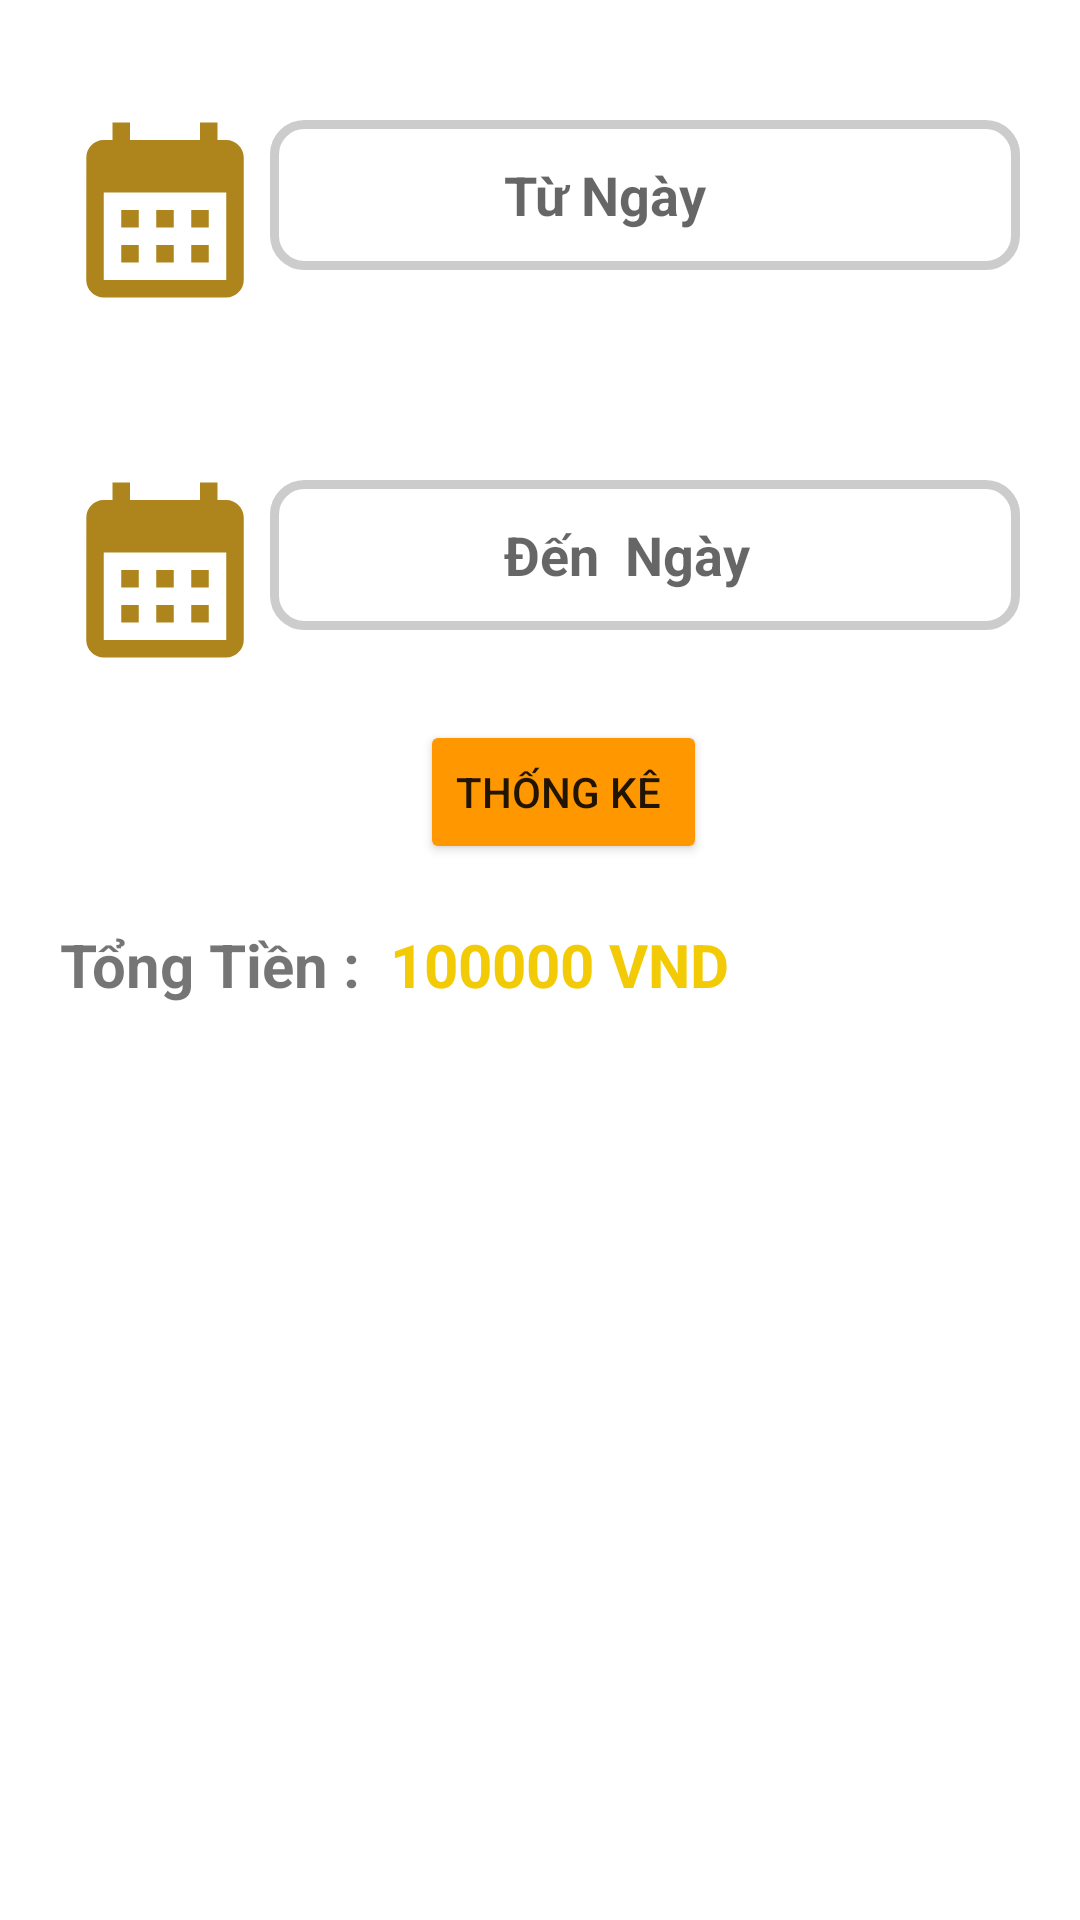

Produce the Android XML layout that renders to this screen, including the resource entries it uses.
<!-- AndroidManifest.xml: application theme Theme.SP23_PRO1121_CP18103_GROUP4 -->
<!-- res/layout/fragment_doanh_thu.xml -->
<?xml version="1.0" encoding="utf-8"?>
<LinearLayout xmlns:android="http://schemas.android.com/apk/res/android"
    xmlns:tools="http://schemas.android.com/tools"
    android:layout_width="match_parent"
    android:layout_height="match_parent"
    android:orientation="vertical"
    tools:context=".Fragment.DoanhThuFragment">


    <LinearLayout
        android:layout_width="wrap_content"
        android:layout_height="wrap_content"
        android:orientation="horizontal"
        android:layout_marginLeft="20dp"
        android:layout_marginTop="20dp"
        >

        <ImageView
            android:src="@drawable/lich"
            android:layout_width="70dp"
            android:layout_height="100dp"/>

            



        <EditText
            android:id="@+id/tungay"
            android:layout_width="250dp"
            android:layout_height="50dp"
            android:layout_marginTop="20dp"
            android:hint="                  Từ Ngày "
            android:textStyle="bold"
        android:background="@drawable/edittext_back"
            />

    </LinearLayout>

    <LinearLayout
        android:layout_width="wrap_content"
        android:layout_height="wrap_content"
        android:orientation="horizontal"
        android:layout_marginLeft="20dp"
        android:layout_marginTop="20dp"
        >

        <ImageView
            android:layout_width="70dp"
            android:layout_height="100dp"
            android:src="@drawable/lich"
            />

        <EditText
            android:id="@+id/denngay"
            android:layout_width="250dp"
            android:layout_height="50dp"
            android:layout_marginTop="20dp"
            android:hint="                  Đến  Ngày "
            android:textStyle="bold"
            android:background="@drawable/edittext_back"
            />

    </LinearLayout>

    <Button
        android:layout_width="wrap_content"
        android:layout_height="wrap_content"
        android:id="@+id/thongke"
        android:text="Thống Kê "
        android:layout_marginLeft="140dp"
        android:backgroundTint="#FF9800"


        />

    <LinearLayout
        android:layout_width="wrap_content"
        android:layout_height="wrap_content"
        android:orientation="horizontal"
        android:layout_marginLeft="20dp"
        android:layout_marginTop="20dp"
        >

        <TextView
            android:layout_width="wrap_content"
            android:layout_height="wrap_content"
            android:text="Tổng Tiền : "
            android:textStyle="bold"
            android:textSize="20dp"
            />


        <TextView
            android:layout_width="wrap_content"
            android:layout_height="wrap_content"
            android:id="@+id/tong"
            android:text=" 100000 VND "
            android:textStyle="bold"
            android:textSize="20dp"
            android:textColor="#F2cb06"
            />
    </LinearLayout>
    <androidx.recyclerview.widget.RecyclerView
        android:layout_width="match_parent"
        android:layout_height="match_parent"
        android:id="@+id/rcv"
        ></androidx.recyclerview.widget.RecyclerView>

</LinearLayout>
<!-- resources referenced by this layout -->
<resources>
  <!-- drawable edittext_back (drawable) -->
  <?xml version="1.0" encoding="utf-8"?>
  <selector xmlns:android="http://schemas.android.com/apk/res/android">
  
      <item>
  
          <shape android:shape="rectangle">
              <corners android:radius="10dp"/>
              <stroke android:width="3dp" android:color="#ccc"/>
          </shape>
  
      </item>
  
  </selector>
  <!-- drawable lich (drawable) -->
  <vector android:height="24dp" android:tint="#AE851C"
      android:viewportHeight="24" android:viewportWidth="24"
      android:width="24dp" xmlns:android="http://schemas.android.com/apk/res/android">
      <path android:fillColor="@android:color/white" android:pathData="M19,4h-1V2h-2v2H8V2H6v2H5C3.89,4 3.01,4.9 3.01,6L3,20c0,1.1 0.89,2 2,2h14c1.1,0 2,-0.9 2,-2V6C21,4.9 20.1,4 19,4zM19,20H5V10h14V20zM9,14H7v-2h2V14zM13,14h-2v-2h2V14zM17,14h-2v-2h2V14zM9,18H7v-2h2V18zM13,18h-2v-2h2V18zM17,18h-2v-2h2V18z"/>
  </vector>
  <style name="Theme.SP23_PRO1121_CP18103_GROUP4" parent="Theme.MaterialComponents.DayNight.NoActionBar">
          
          <item name="colorPrimary">@color/purple_500</item>
          <item name="colorPrimaryVariant">@color/purple_700</item>
          <item name="colorOnPrimary">@color/white</item>
          
          <item name="colorSecondary">@color/teal_200</item>
          <item name="colorSecondaryVariant">@color/teal_700</item>
          <item name="colorOnSecondary">@color/black</item>
          
          <item name="android:statusBarColor">?attr/colorPrimaryVariant</item>
          
      </style>
  <color name="purple_500">#FF6200EE</color>
  <color name="purple_700">#FF3700B3</color>
  <color name="white">#FFFFFFFF</color>
  <color name="teal_200">#FF03DAC5</color>
  <color name="teal_700">#FF018786</color>
  <color name="black">#FF000000</color>
</resources>
